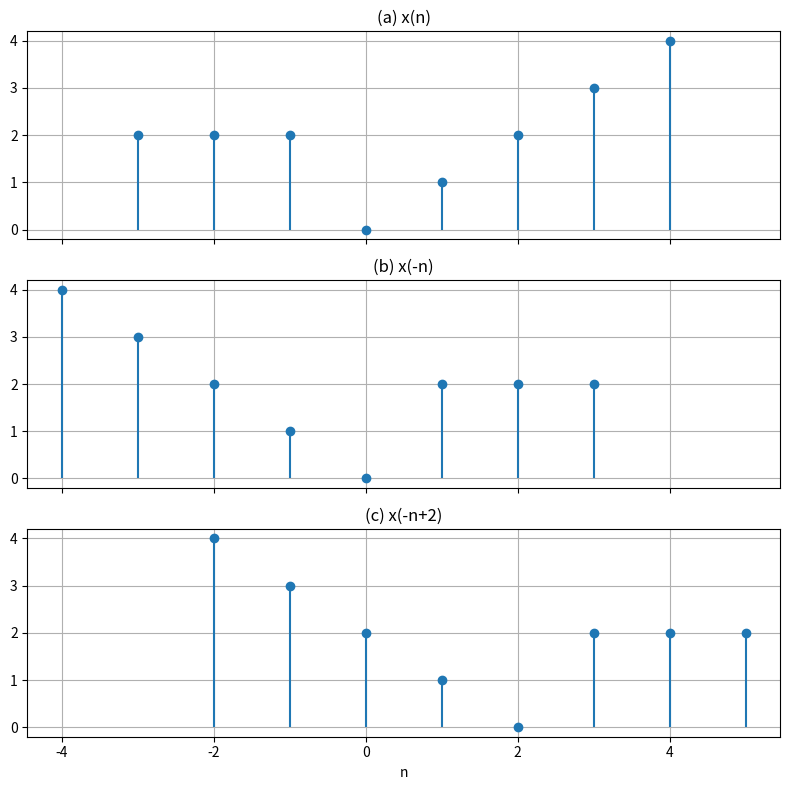

Reproduce this figure in Python.
import numpy as np
import matplotlib.pyplot as plt

# Define n range
n = np.arange(-3, 5)  # from n = -3 to 4

# Define x(n) according to given data
# Values: [2, 2, 2, 0 (at n=0), 1, 2, 3, 4]
x = np.array([2, 2, 2, 0, 1, 2, 3, 4])

# Function to reverse/shift signals
def reverse(signal, n):
    # reverse: x(-n)
    return signal[::-1], -n[::-1]

def shift(signal, n, k):
    # shift: x(n-k) means replace n with n-k
    return signal, n + k

# (a) x(n)
xn = x
nn = n

# (b) x(-n)
x_rev, n_rev = reverse(x, n)

# (c) x(-n+2)  => shift x(-n) by +2 in n-axis
x_rev_shift, n_rev_shift = shift(x_rev, n_rev, 2)

# Plotting
fig, axs = plt.subplots(3, 1, figsize=(8, 8), sharex=True)

# x(n)
axs[0].stem(nn, xn, basefmt=" ")
axs[0].set_title("(a) x(n)")
axs[0].grid(True)

# x(-n)
axs[1].stem(n_rev, x_rev, basefmt=" ")
axs[1].set_title("(b) x(-n)")
axs[1].grid(True)

# x(-n+2)
axs[2].stem(n_rev_shift, x_rev_shift, basefmt=" ")
axs[2].set_title("(c) x(-n+2)")
axs[2].grid(True)

axs[-1].set_xlabel("n")
plt.tight_layout()
plt.show()

'''
consider the signal x(n)=[2,2,2,0(n=0),1,2,3,4].signal is from n=-3 to 4. graphically represent x(n),x(-n),x(-n+2)
'''